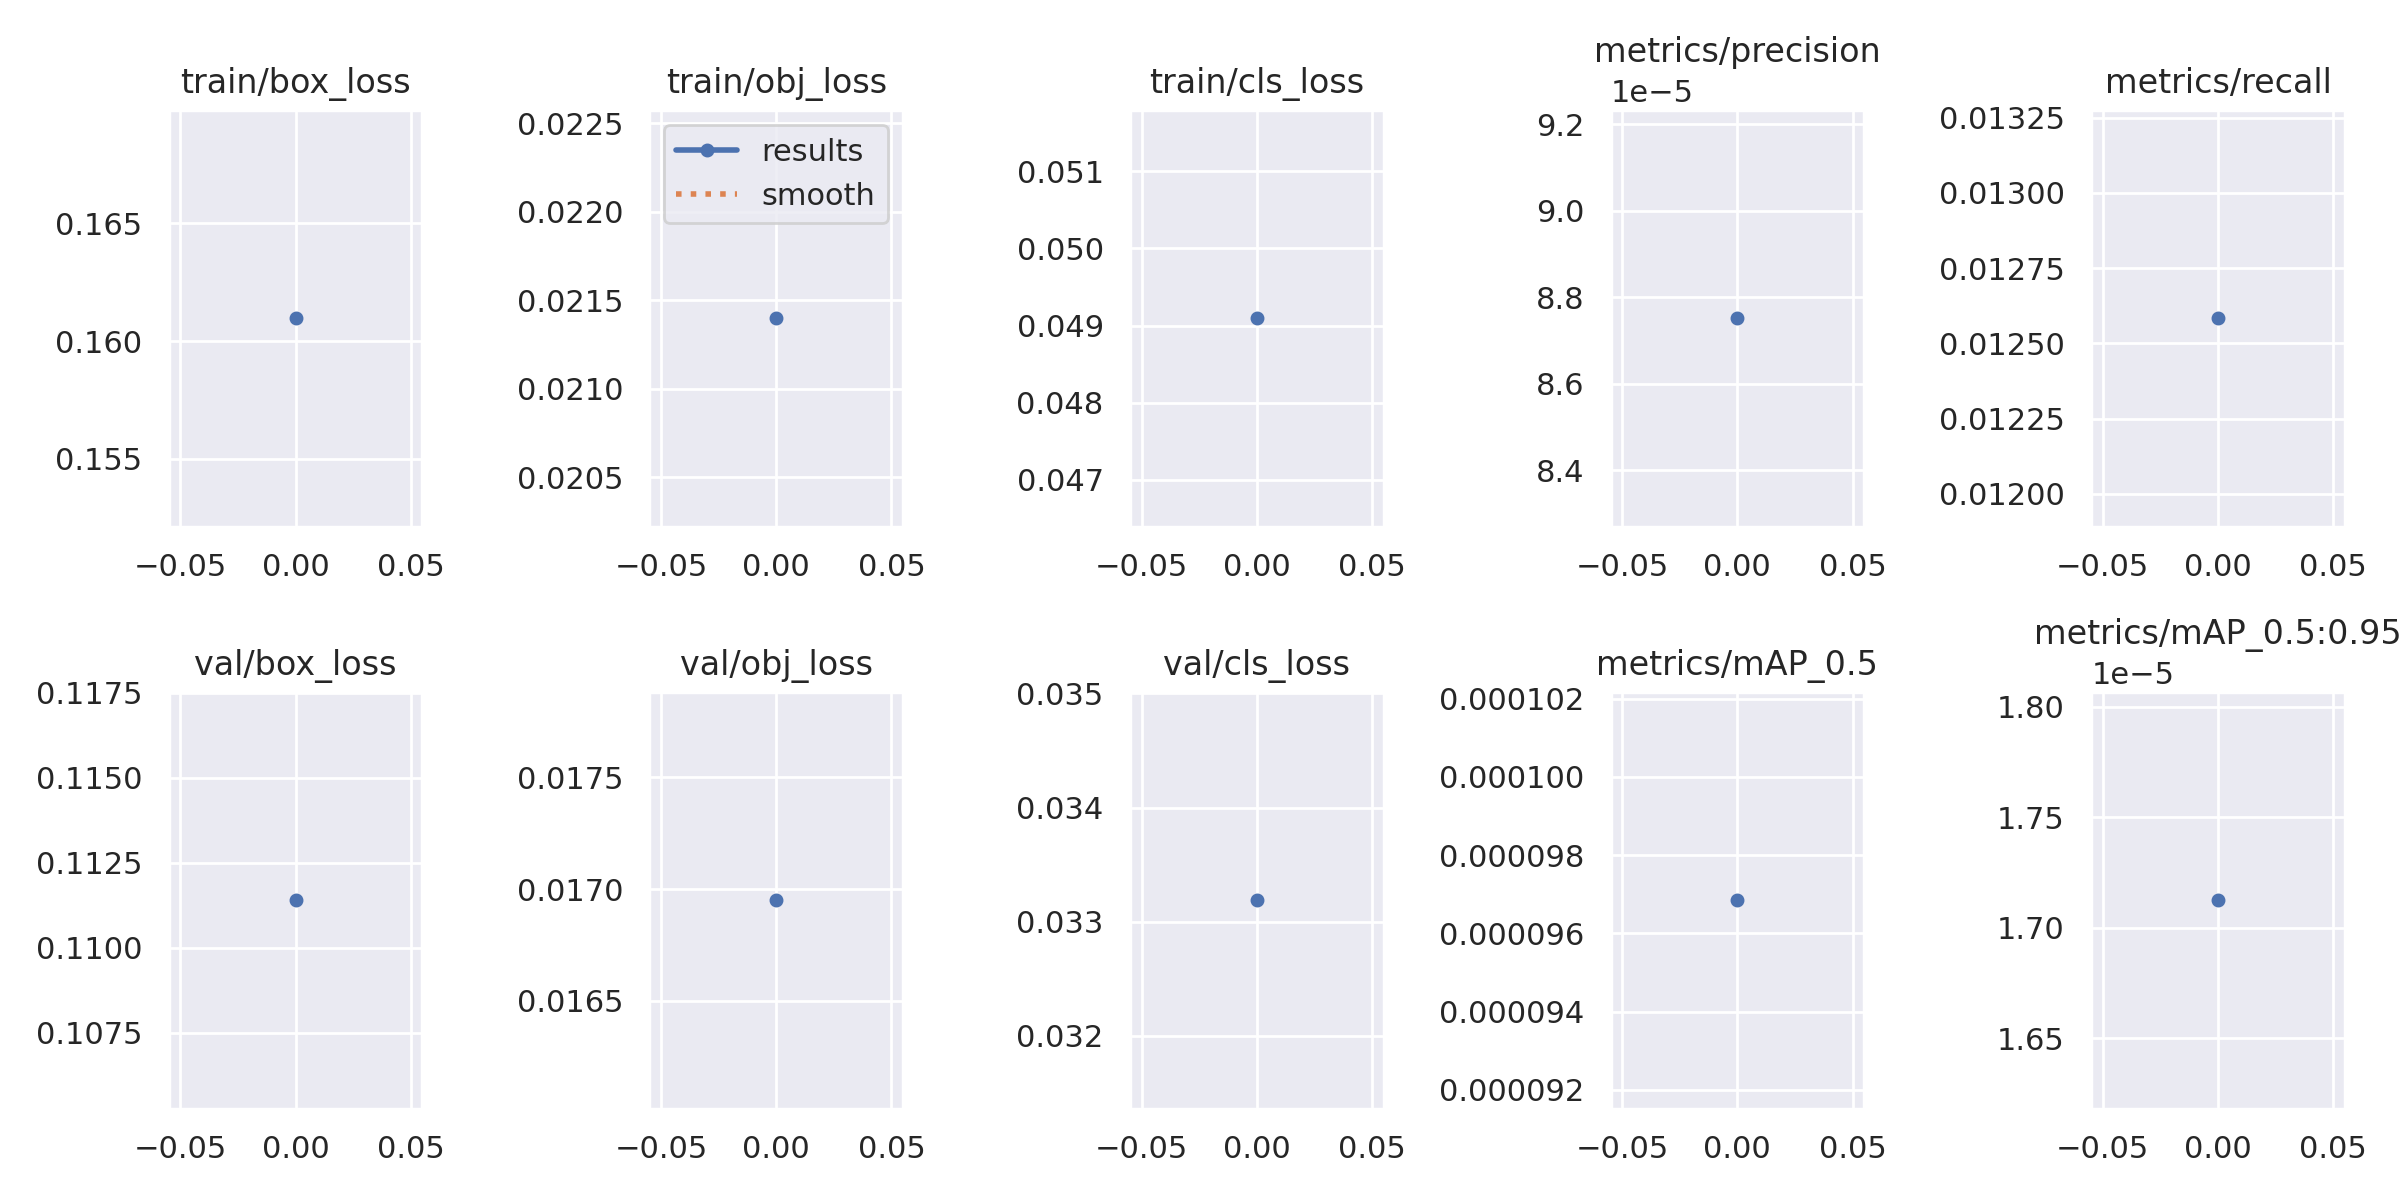

The file beside this chart, header and first rows:
epoch, train/box_loss, train/obj_loss, train/cls_loss, metrics/precision, metrics/recall, metrics/mAP_0.5, metrics/mAP_0.5:0.95, val/box_loss, val/obj_loss, val/cls_loss, x/lr0, x/lr1, x/lr2
0, 0.161, 0.0214, 0.04909, 8.7512e-05, 0.01258, 9.6844e-05, 1.7124e-05, 0.1114, 0.01695, 0.03319, 0.0706, 0.003267, 0.003267
